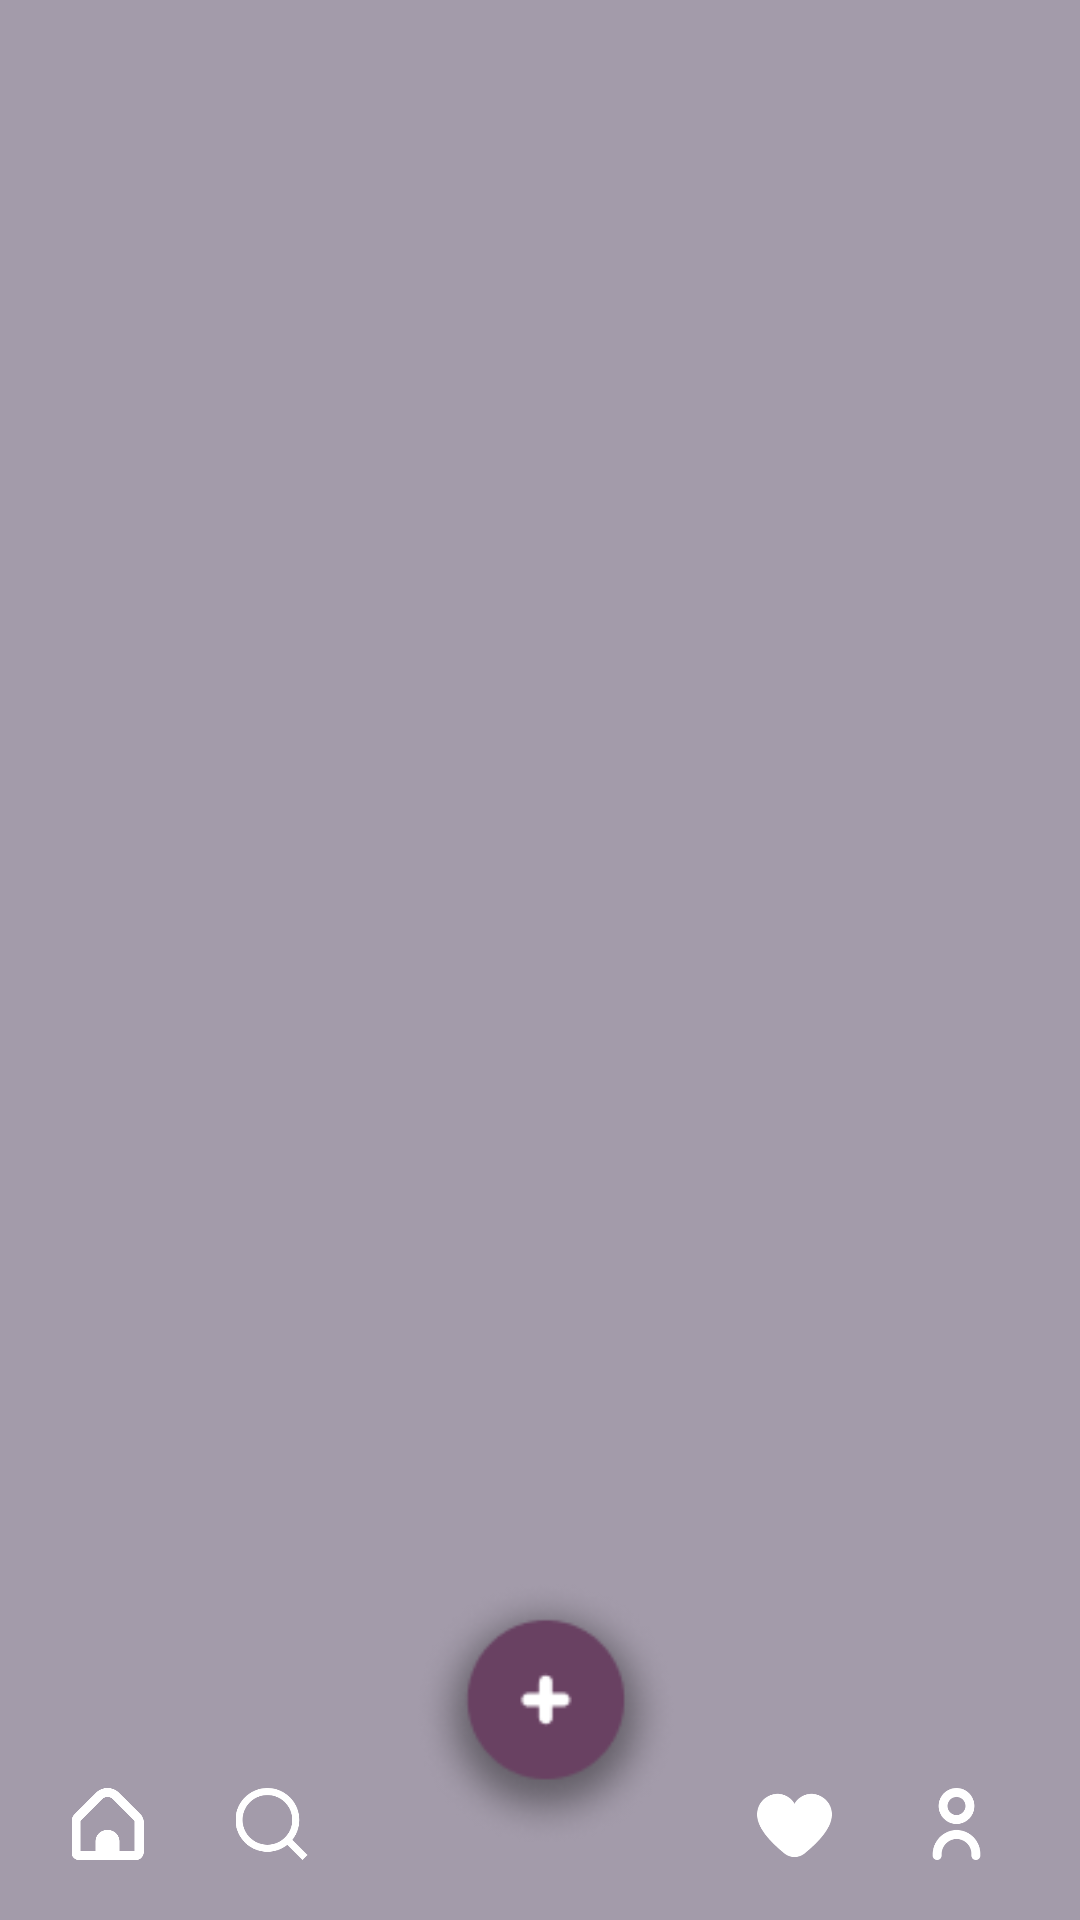

Reconstruct the res/layout file that produces this screen, plus the resources it refers to.
<!-- AndroidManifest.xml: application theme Theme.Pemob2 -->
<!-- res/layout/activity_cari.xml -->
<?xml version="1.0" encoding="utf-8"?>

<androidx.constraintlayout.widget.ConstraintLayout xmlns:android="http://schemas.android.com/apk/res/android"
    xmlns:app="http://schemas.android.com/apk/res-auto"
    xmlns:tools="http://schemas.android.com/tools"
    android:id="@+id/masuk_button"
    android:layout_width="match_parent"
    android:layout_height="match_parent"
    android:background="#A39BAA">

    <ImageView
        android:id="@+id/imageView14"
        android:layout_width="420dp"
        android:layout_height="97dp"
        android:layout_marginTop="708dp"
        app:layout_constraintEnd_toEndOf="parent"
        app:layout_constraintHorizontal_bias="0.518"
        app:layout_constraintStart_toStartOf="parent"
        app:layout_constraintTop_toTopOf="parent"
        app:srcCompat="@drawable/nav" />

    <ImageView
        android:id="@+id/imageView15"
        android:layout_width="94dp"
        android:layout_height="90dp"
        android:layout_marginBottom="24dp"
        app:layout_constraintBottom_toBottomOf="parent"
        app:layout_constraintEnd_toEndOf="parent"
        app:layout_constraintHorizontal_bias="0.507"
        app:layout_constraintStart_toStartOf="parent"
        app:srcCompat="@drawable/nav1" />

    <ImageView
        android:id="@+id/imageView17"
        android:layout_width="25dp"
        android:layout_height="24dp"
        android:layout_marginBottom="20dp"
        app:layout_constraintBottom_toBottomOf="parent"
        app:layout_constraintEnd_toEndOf="parent"
        app:layout_constraintHorizontal_bias="0.07"
        app:layout_constraintStart_toStartOf="parent"
        app:srcCompat="@drawable/home" />

    <ImageView
        android:id="@+id/imageCari"
        android:layout_width="25dp"
        android:layout_height="24dp"
        android:layout_marginBottom="20dp"
        app:layout_constraintBottom_toBottomOf="parent"
        app:layout_constraintEnd_toEndOf="parent"
        app:layout_constraintHorizontal_bias="0.233"
        app:layout_constraintStart_toStartOf="parent"
        app:srcCompat="@drawable/cari" />

    <ImageView
        android:id="@+id/imageView19"
        android:layout_width="25dp"
        android:layout_height="24dp"
        android:layout_marginBottom="20dp"
        app:layout_constraintBottom_toBottomOf="parent"
        app:layout_constraintEnd_toEndOf="parent"
        app:layout_constraintHorizontal_bias="0.753"
        app:layout_constraintStart_toStartOf="parent"
        app:srcCompat="@drawable/favorit" />

    <ImageView
        android:id="@+id/imageView20"
        android:layout_width="25dp"
        android:layout_height="24dp"
        android:layout_marginBottom="20dp"
        app:layout_constraintBottom_toBottomOf="parent"
        app:layout_constraintEnd_toEndOf="parent"
        app:layout_constraintHorizontal_bias="0.914"
        app:layout_constraintStart_toStartOf="parent"
        app:srcCompat="@drawable/user" />

</androidx.constraintlayout.widget.ConstraintLayout>
<!-- resources referenced by this layout -->
<resources>
  <!-- drawable cari: png bitmap (drawable, 2882 bytes) -->
  <!-- drawable favorit: png bitmap (drawable, 2252 bytes) -->
  <!-- drawable home: png bitmap (drawable, 2597 bytes) -->
  <!-- drawable nav: png bitmap (drawable, 1091 bytes) -->
  <!-- drawable nav1: png bitmap (drawable, 8498 bytes) -->
  <!-- drawable user: png bitmap (drawable, 2539 bytes) -->
  <style name="Theme.Pemob2" parent="Base.Theme.Pemob2" />
  <style name="Base.Theme.Pemob2" parent="Theme.Material3.DayNight.NoActionBar">
  
      </style>
</resources>
